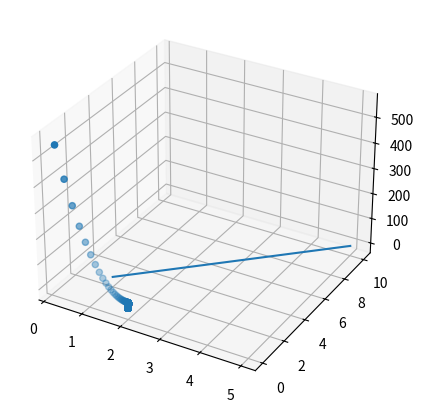

Write the Python code that produced this figure.
import numpy as np
import matplotlib.pyplot as plt
import seaborn as sns

X = np.array([1, 2, 3, 4, 5])
y = np.array([2, 4, 6, 8, 10])




def batch_gradient_descent(X, y, learning_rate, epochs):

    w = 0
    b = 0
    w_rep = []
    b_rep = []
    J_rep = []
    plt.figure(figsize=(6, 5))
    for i in range(epochs):
        y_pred = w * X + b

        w -= learning_rate * (1/(X.shape[0]))*np.sum((y_pred- y)*X)
        b -= learning_rate * (1/(X.shape[0]))*np.sum((y_pred- y))
        J = (1/2*X.shape[0]) * np.sum((y_pred-y)**2)
        w_rep.append(w)
        b_rep.append(b)
        J_rep.append(J)
        
    print(w, b)
    print(J_rep)
    
    
    axes = plt.axes(projection="3d")
    axes.scatter3D(w_rep, b_rep, J_rep)
    plt.plot(X,y)
    
    plt.show()

batch_gradient_descent(X,y,0.01,1000)
